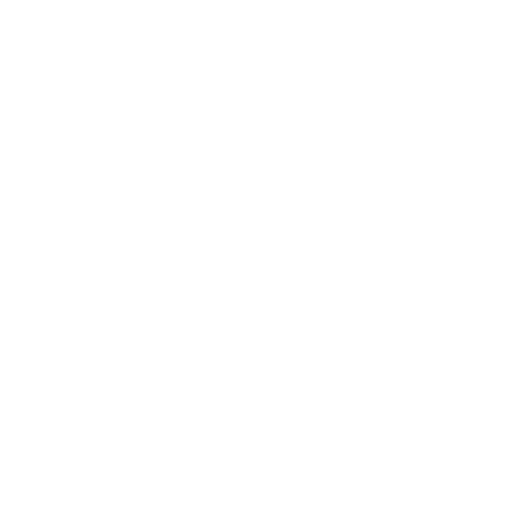
t = 0.00 s
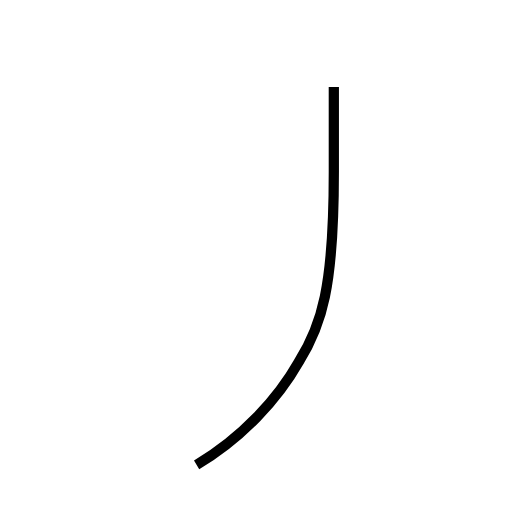
t = 1.25 s
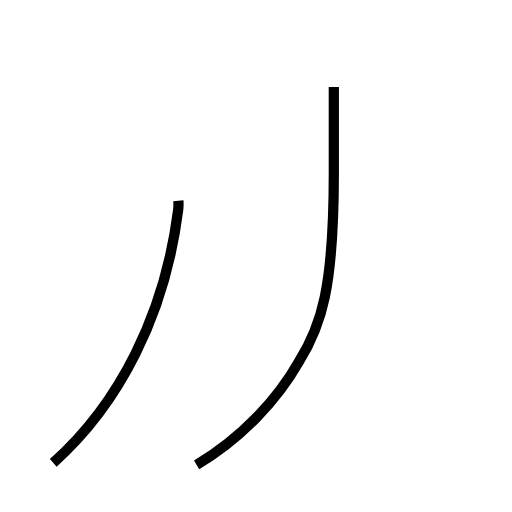
t = 2.12 s
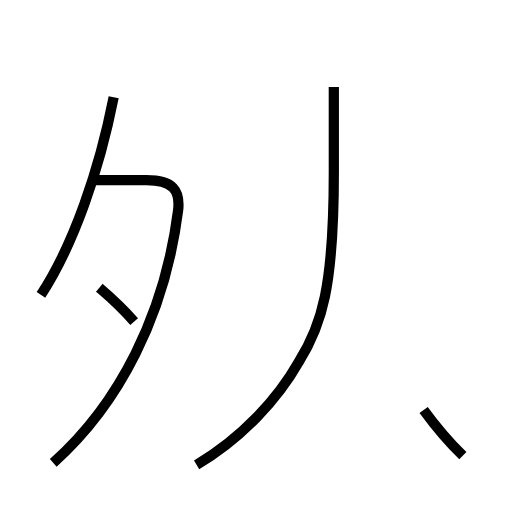
t = 3.35 s
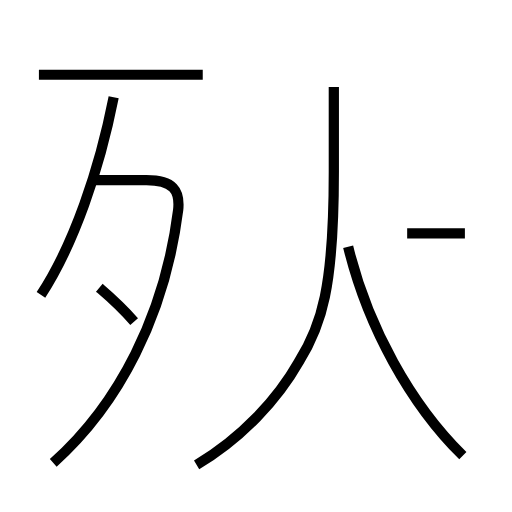
t = 4.53 s
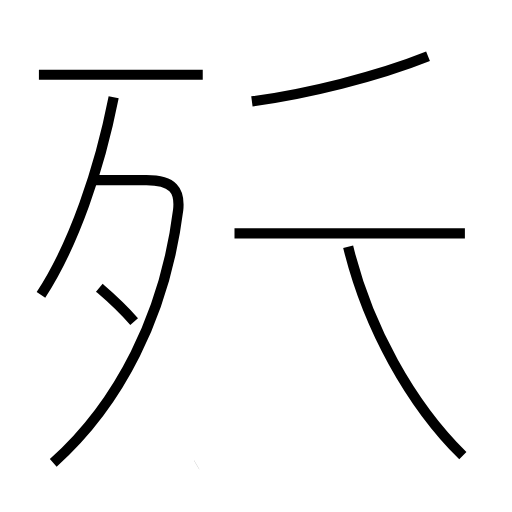
t = 5.57 s

The animated SVG that drew these frames (rendered in a browser with its animation timeline set to each time). Animation: 8 SMIL elements (animate=8); one cycle of 5.57 s.

<?xml version='1.0' encoding='utf-8'?>
<svg viewBox="0.0 -6.0 50.0 50.0" version="1.1" xmlns="http://www.w3.org/2000/svg"><rect x="-1000" y="-1000" width="2000" height="2000" stroke="white" fill="white" /><g style="fill:none;stroke:#000000;stroke-width:1"><path d="M 19.2 1.4 C 23.6 -1.2 27.1 -5.0 29.2 -8.7 C 31.4 -12.2 32.6 -15.9 32.6 -27.2 L 32.6 -35.5 " transform="translate(0.0 38.0)" stroke-dasharray="41.74475278151375" stroke-dashoffset="41.74475278151375"><animate attributeName="stroke-dashoffset" from="41.74475278151375" to="0" dur="1.2523425834454125s" begin="0s; anim_end.end" fill="freeze" id="anim0" /></path><path d="M 5.2 1.2 C 11.6 -4.5 16.1 -13.2 17.4 -23.5 C 17.6 -25.4 16.9 -26.4 14.3 -26.4 L 8.8 -26.4 " transform="translate(0.0 38.0)" stroke-dasharray="38.70876228846475" stroke-dashoffset="38.70876228846475"><animate attributeName="stroke-dashoffset" from="38.70876228846475" to="0" dur="1.1612628686539423s" begin="anim0.end" fill="freeze" id="anim1" /></path><path d="M 4.0 -15.2 C 7.2 -20.1 9.7 -27.4 11.1 -34.5 " transform="translate(0.0 38.0)" stroke-dasharray="20.678014484165548" stroke-dashoffset="20.678014484165548"><animate attributeName="stroke-dashoffset" from="20.678014484165548" to="0" dur="0.6203404345249665s" begin="anim1.end" fill="freeze" id="anim2" /></path><path d="M 9.7 -15.9 C 10.4 -15.3 11.6 -14.3 13.1 -12.6 " transform="translate(0.0 38.0)" stroke-dasharray="4.742790048293231" stroke-dashoffset="4.742790048293231"><animate attributeName="stroke-dashoffset" from="4.742790048293231" to="0" dur="0.14228370144879693s" begin="anim2.end" fill="freeze" id="anim3" /></path><path d="M 45.2 0.5 C 40.1 -4.5 35.9 -12.1 34.0 -19.9 " transform="translate(0.0 38.0)" stroke-dasharray="23.554413328607282" stroke-dashoffset="23.554413328607282"><animate attributeName="stroke-dashoffset" from="23.554413328607282" to="0" dur="0.7066323998582185s" begin="anim3.end" fill="freeze" id="anim4" /></path><path d="M 19.8 -36.7 L 3.8 -36.7 " transform="translate(0.0 38.0)" stroke-dasharray="16.0" stroke-dashoffset="16.0"><animate attributeName="stroke-dashoffset" from="16.0" to="0" dur="0.48s" begin="anim4.end" fill="freeze" id="anim5" /></path><path d="M 45.4 -21.2 L 22.9 -21.2 " transform="translate(0.0 38.0)" stroke-dasharray="22.5" stroke-dashoffset="22.5"><animate attributeName="stroke-dashoffset" from="22.5" to="0" dur="0.6749999999999999s" begin="anim5.end" fill="freeze" id="anim6" /></path><path d="M 24.6 -34.1 C 29.9 -34.8 36.8 -36.5 41.8 -38.5" transform="translate(0.0 38.0)" stroke-dasharray="17.79304822104916" stroke-dashoffset="17.79304822104916"><animate attributeName="stroke-dashoffset" from="17.79304822104916" to="0" dur="0.5337914466314747s" begin="anim6.end" fill="freeze" id="anim_end" /></path></g></svg>
